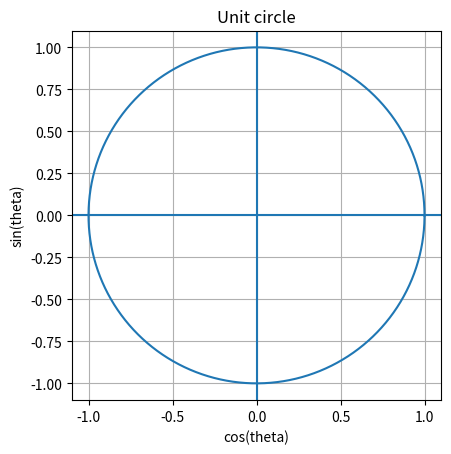
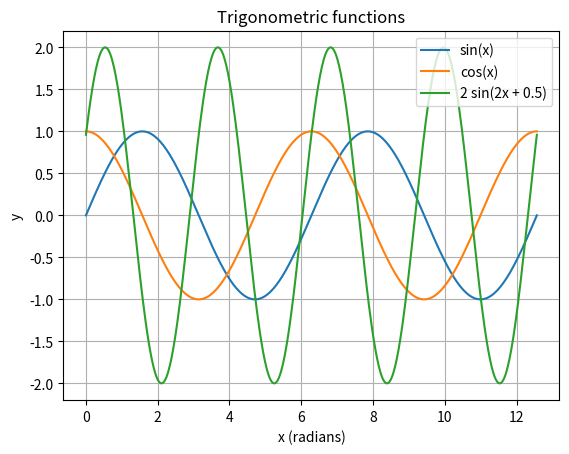

Here is the Python script that generated these plots, in order:
import math
degrees = 90
radians = math.radians(degrees)
print(radians, math.degrees(radians))

import math
theta = math.radians(30)
print("sin:", math.sin(theta))
print("cos:", math.cos(theta))
print("tan:", math.tan(theta))

import numpy as np
import matplotlib.pyplot as plt

theta = np.linspace(0, 2*np.pi, 500)
plt.figure()
plt.plot(np.cos(theta), np.sin(theta))
plt.axhline(0)
plt.axvline(0)
plt.gca().set_aspect("equal", adjustable="box")
plt.title("Unit circle")
plt.xlabel("cos(theta)")
plt.ylabel("sin(theta)")
plt.grid(True)
plt.show()

for angle in np.linspace(-2*np.pi, 2*np.pi, 9):
    lhs = math.sin(angle)**2 + math.cos(angle)**2
    assert math.isclose(lhs, 1.0, abs_tol=1e-12)
print("Identity verified numerically across sampled angles.")

x = np.linspace(0, 4*np.pi, 500)
plt.figure()
plt.plot(x, np.sin(x), label="sin(x)")
plt.plot(x, np.cos(x), label="cos(x)")
plt.plot(x, 2*np.sin(2*x + 0.5), label="2 sin(2x + 0.5)")
plt.xlabel("x (radians)")
plt.ylabel("y")
plt.title("Trigonometric functions")
plt.grid(True)
plt.legend()
plt.show()

import numpy as np

u = np.array([1.0, 0.0])
v = np.array([1.0, 1.0])
cos_sim = np.dot(u, v) / (np.linalg.norm(u) * np.linalg.norm(v))
angle_degrees = np.degrees(np.arccos(cos_sim))
print("Cosine similarity:", cos_sim)
print("Angle in degrees:", angle_degrees)
